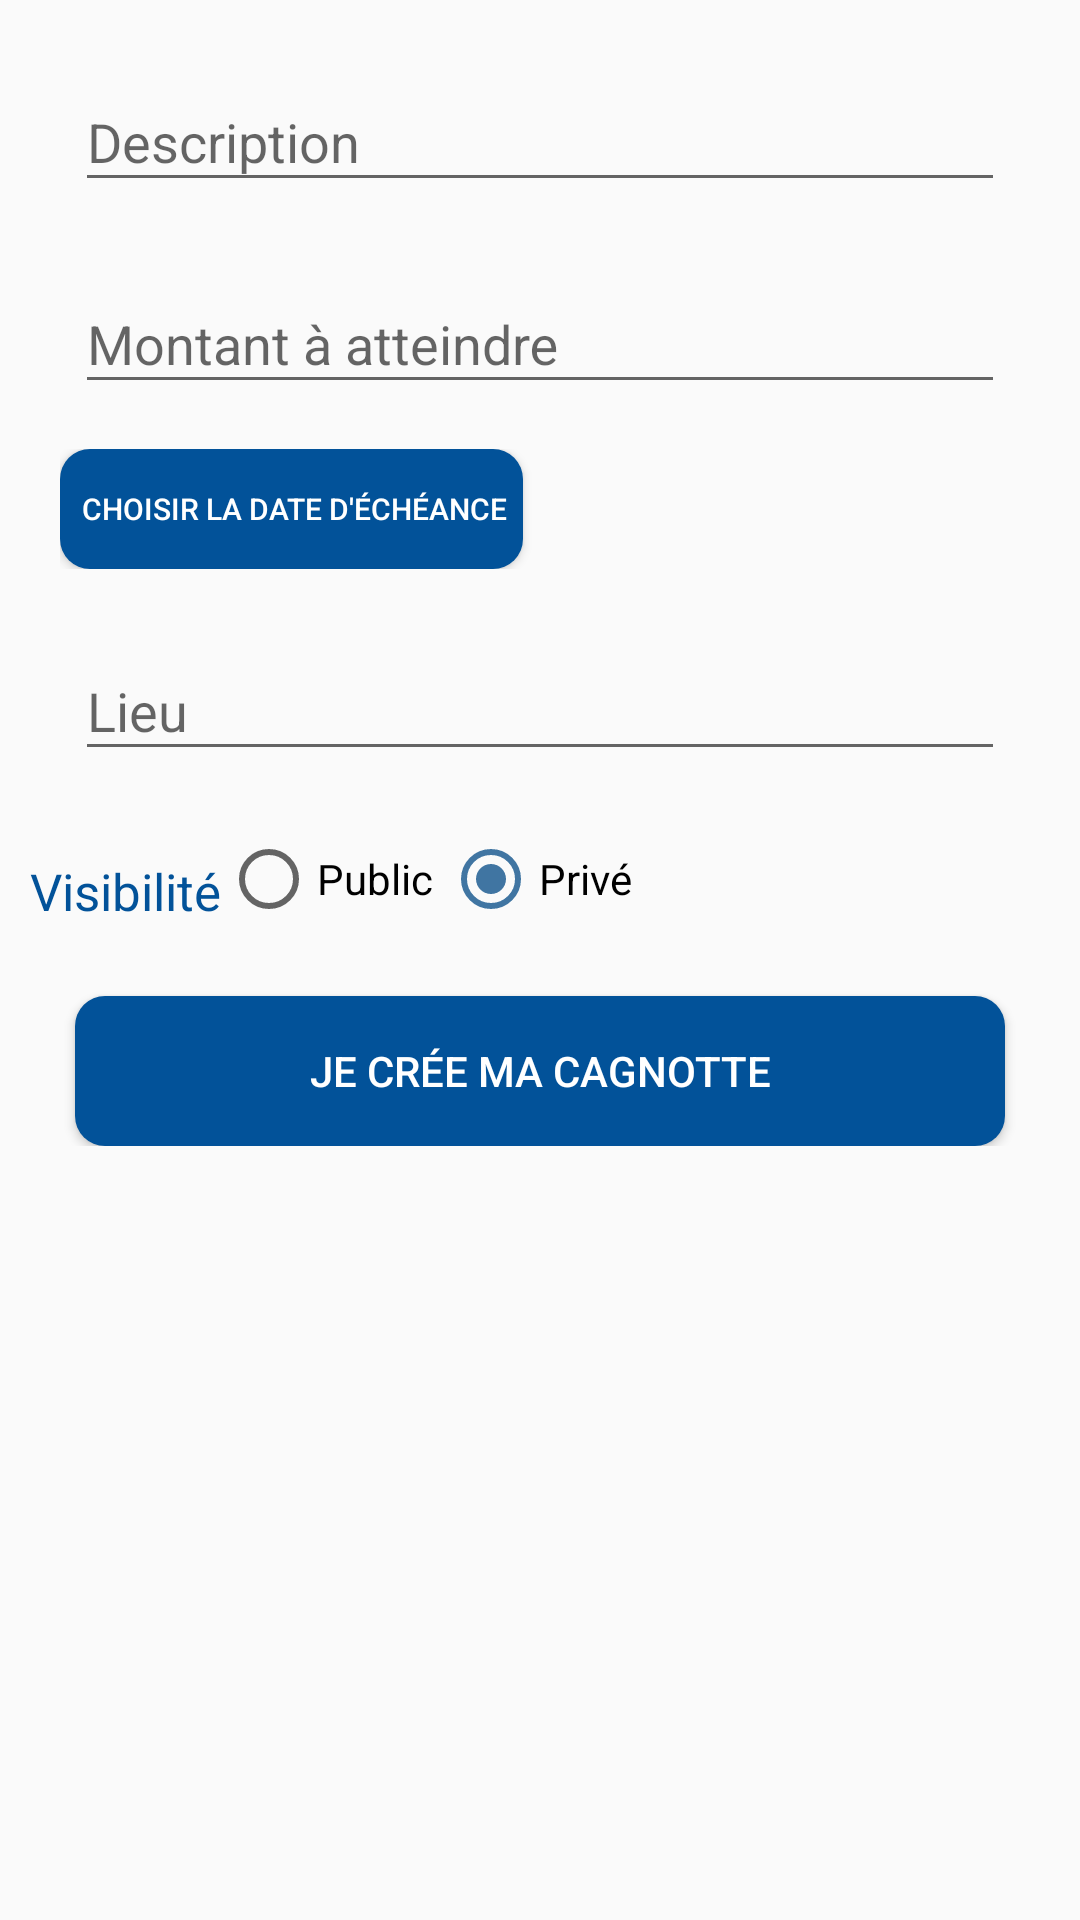

Here is an Android app screen rendered from its layout file. Give the layout XML and the strings, colors and styles it references.
<!-- AndroidManifest.xml: application theme AppTheme -->
<!-- res/layout/fragment_create_form.xml -->
<?xml version="1.0" encoding="utf-8"?>
<ScrollView xmlns:android="http://schemas.android.com/apk/res/android"
    xmlns:tools="http://schemas.android.com/tools"
    android:layout_width="match_parent"
    android:layout_height="match_parent"
    tools:context=".fragments.CreateFormFragment"
    android:layout_marginTop="100dp">

  <LinearLayout
      android:layout_width="match_parent"
      android:layout_height="match_parent"
      android:orientation="vertical">

    <android.support.design.widget.TextInputLayout
        android:id="@+id/description"
        android:layout_width="match_parent"
        android:layout_height="wrap_content"
        android:layout_marginLeft="25dp"
        android:layout_marginTop="15dp"
        android:layout_marginRight="25dp"
        android:hint="Description">

      <android.support.design.widget.TextInputEditText

          android:layout_width="match_parent"
          android:layout_height="match_parent"
          android:lines="4"
          android:maxLines="10"
          android:minLines="1"
          android:scrollbars="vertical"/>
    </android.support.design.widget.TextInputLayout>

    <android.support.design.widget.TextInputLayout
        android:id="@+id/montant"
        android:layout_width="match_parent"
        android:layout_height="wrap_content"
        android:layout_marginLeft="25dp"
        android:layout_marginTop="15dp"
        android:layout_marginRight="25dp"
        android:hint="Montant à atteindre">

      <android.support.design.widget.TextInputEditText

          android:layout_width="match_parent"
          android:layout_height="match_parent"
          android:inputType="numberDecimal"/>
    </android.support.design.widget.TextInputLayout>

    <RelativeLayout
        android:layout_width="match_parent"
        android:layout_height="40dp"
        android:layout_marginLeft="20dp"
        android:layout_marginTop="15dp">

      <Button
          android:id="@+id/due_date"
          android:layout_width="wrap_content"
          android:layout_height="match_parent"
          android:background="@drawable/rounded_corners_blue"
          android:gravity="center"
          android:padding="5dp"
          android:text=" Choisir la date d'échéance"
          android:textColor="#FFF"
          android:textSize="10sp" />

      <TextView
          android:id="@+id/point"
          android:layout_width="wrap_content"
          android:layout_height="match_parent"
          android:layout_marginRight="10dp"
          android:layout_toRightOf="@+id/birthdate"
          android:gravity="center"
          android:text=" : "
          android:textColor="#000" />

      <TextView
          android:id="@+id/date"
          android:layout_width="wrap_content"
          android:layout_height="match_parent"
          android:layout_toRightOf="@+id/point"
          android:gravity="center"
          android:text="Naissance"
          android:textColor="#000" />
    </RelativeLayout>


    <android.support.design.widget.TextInputLayout
        android:id="@+id/localisation"
        android:layout_width="match_parent"
        android:layout_height="wrap_content"
        android:layout_marginLeft="25dp"
        android:layout_marginTop="15dp"
        android:layout_marginRight="25dp"
        android:hint="Lieu"
        >

      <android.support.design.widget.TextInputEditText
          android:id="@+id/input"
          android:layout_width="match_parent"
          android:layout_height="match_parent">

      </android.support.design.widget.TextInputEditText>

    </android.support.design.widget.TextInputLayout>
    <RelativeLayout
        android:layout_width="wrap_content"
        android:layout_height="40dp"
        android:layout_marginTop="20dp">
      <TextView
          android:layout_width="wrap_content"
          android:layout_height="match_parent"
          android:text="Visibilité"
          android:textColor="@color/colorPrimary"
          android:gravity="center"
          android:textSize="17sp"
          android:layout_marginLeft="10dp"
          android:id="@+id/visible"/>
      <RadioGroup
          android:layout_width="wrap_content"
          android:layout_height="wrap_content"
          android:orientation="horizontal"

          android:layout_toRightOf="@id/visible"
          >
        <RadioButton
            android:id="@+id/radio_public"
            android:layout_width="wrap_content"
            android:layout_height="match_parent"
            android:text="Public "
            android:checked="false"
            />
        <RadioButton
            android:id="@+id/radio_private"
            android:layout_width="wrap_content"
            android:layout_height="wrap_content"
            android:text="Privé"
            android:checked="true"
            />
      </RadioGroup></RelativeLayout>

    <ProgressBar
        android:id="@+id/loading"
        android:layout_width="50dp"
        android:layout_height="30dp"
        android:layout_gravity="center"
        android:layout_margin="15dp"
        android:visibility="gone" />

    <Button
        android:id="@+id/create_cagnotte"
        android:layout_width="match_parent"
        android:layout_height="50dp"
        android:layout_marginLeft="25dp"
        android:layout_marginTop="15dp"
        android:layout_marginRight="25dp"
        android:background="@drawable/rounded_corners_blue"
        android:gravity="center"
        android:text="Je crée ma cagnotte"
        android:textColor="#FFF" />

  </LinearLayout>


</ScrollView>
<!-- resources referenced by this layout -->
<resources>
  <color name="colorPrimary">#025299</color>
  <!-- drawable rounded_corners_blue (drawable) -->
  <?xml version="1.0" encoding="utf-8"?>
  <selector xmlns:android="http://schemas.android.com/apk/res/android">
    <item>
      <shape xmlns:android="http://schemas.android.com/apk/res/android" android:shape="rectangle">
        <solid android:color="#025299"/>
        <corners android:radius="10dp" />
      </shape>
    </item>
  </selector>
  <style name="AppTheme" parent="Theme.AppCompat.Light.NoActionBar">
      
      <item name="colorPrimary">@color/colorPrimary</item>
      <item name="colorPrimaryDark">@color/colorPrimaryDark</item>
      <item name="colorAccent">@color/colorAccent</item>
    </style>
  <color name="colorPrimaryDark">#0f5998</color>
  <color name="colorAccent">#4075a2</color>
</resources>
